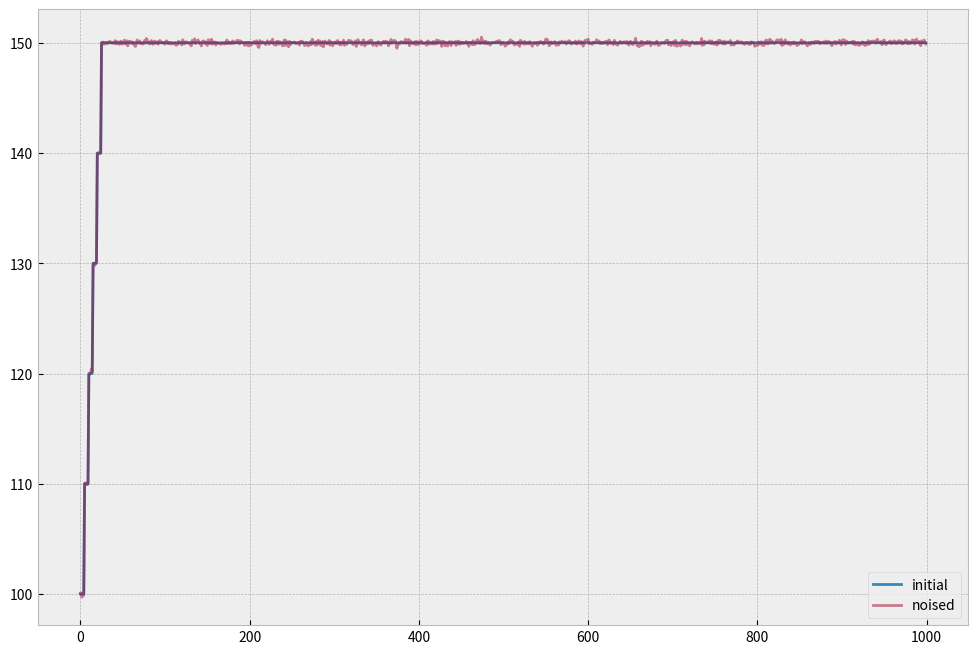

Here is the Python script that generated this plot:
"""
Main class to generate signals to test with bpd
"""
import numpy as np
import matplotlib.pyplot as plt
plt.style.use('bmh')


class SignalFactory():
	"""class bankSignal to generate signal to be test the bpd algorithm"""
	def __init__(self,size,sigma=6):
		"""
		Constructor wich fixs the size and the noise level

		"""

		assert(size>0), " The size of the signal must be positif"

		self.size=size;
		self.sigma=np.sqrt(sigma);

	def _plotCase(self,ini,nois):
		"""
		simple function to plot a case
		"""
		fig=plt.figure(figsize=(12,8))
		plt.plot(ini,label='initial')
		plt.plot(nois,label='noised',alpha=0.5)
		plt.legend(loc='best')
		plt.show()

	def _discreteSignal(self,dis,jumps):
		"""
		function to generate the signal given the discontinuities
		and the jumps wich must satisfy



		"""

		assert(len(dis)==len(jumps)), " dis and jumps must be the same size"
		if(max(dis)>self.size):
			" the discontinuities given must be inferior to the signal size"

		#initialisation of the signal
		sig=np.zeros((self.size,1))

		initial=0;

		for (i,val) in enumerate(jumps[:-1]):
			initial+=val;
			sig[dis[i]:dis[i+1]]=initial

		initial+=jumps[-1]
		sig[dis[-1]:]=initial;

		return (sig.T).squeeze();

	def discreteCase(self,dis,jumps,show=False):
		"""
		function to generate a signal and its noised coounterpart
		"""

		sig=self._discreteSignal(dis,jumps)
		noi=sig+np.random.normal(scale=self.sigma,size=len(sig))

		if(show):
			self._plotCase(sig,noi)

		return sig,noi

	def dichotomieCase(self,parts=4,minJump=10,show=False):
		"""
		generate a signal discontinuities that split the signal
		each time by half
		"""
		dis=[0]
		jumps=[100]
		for i in range(parts):
			dis.append(int(self.size-self.size/2**(i+1)))
			jumps.append(minJump)
		sig=self._discreteSignal(dis,jumps)
		noi=sig+np.random.normal(scale=self.sigma,size=len(sig))
		if(show):
			self._plotCase(sig,noi)

		return sig,noi


	def normalShapeCase(self,parts=5,minJump=10,show=False):
		"""
		function to generate a signal with a given parts  with the
		discontinuities in for the form of a normal shape (ie) the importance
		of the jumps decreases as we approach to the extremities
		"""

		assert(parts%2==0)," the number of parts must be odd"

		#discontinuities
		dis=np.linspace(0,self.size,parts+1).astype(int)[:-1]


		mid=(int)(parts/2);
		jumps=np.zeros(parts)
		jumps[0]=100


		#jumps
		for i in range(1,mid+1):
			jumps[i]=minJump*i

		for i in range(mid+1,parts):
			jumps[i]=jumps[i-1]-minJump


		ini=self._discreteSignal(dis,jumps)
		noi=ini+np.random.normal(size=self.size,scale=self.sigma)

		if(show):
			self._plotCase(ini,noi)
		return ini,noi

	def uniformCase(self, parts=3,minJump=10,show=False):
		"""
		function to generate a signal uniformly distributed with a given parts
		"""

		dis=np.linspace(0,self.size,parts+1).astype(int)
		dis=dis[:-1]

		jumps=np.zeros((parts))
		jumps[0]=100;
		for i in range(1,parts):
			jumps[i]=np.random.randint(minJump,20)

		sig=self._discreteSignal(dis,jumps)

		nois=sig+np.random.normal(size=self.size, scale=self.sigma)


		if(show):
			self._plotCase(sig,nois)
		return sig,nois

	def randomDis(self,disNum=10,jump=10,show=False):
		"""
		generate a precise number of discontinuities with a random distribution
		"""
		dis=np.zeros(disNum+1)
		dis[1:]=sorted(np.random.choice(np.arange(4,self.size),size=disNum,replace=False))

		jump=np.zeros(disNum+1)
		jump[0]=100; jump[1:]=10
		sig=self._discreteSignal(dis,jump)
		nois=sig+np.random.normal(size=self.size,scale=self.sigma)
		if(show):
			self._plotCase(sig,nois)

		return sig,nois

	def randomCase(self,x0=100,minPart=10,minJump=10,p=0.03,show=False):
		"""
		Generate a random case respecting that the number of discontinuities
		is inferior to maxDis and the jumps are also inferior to maxJumps
		Input:
		x0: initial value of the first plateau

		minJump= minimum jump (useful to assure convergence)
		p=  probability of a break
		"""
		sig=x0*np.ones(self.size)
		n=len(sig)
		breaks=np.random.uniform(size=n)<p;
		#ides of the breaks
		ids=np.where(breaks==True)[0];
		print(type(ids))
		jumps=np.random.uniform(low=minJump,high=2*minJump,size=ids.shape)
		signs=np.random.uniform(size=ids.shape)>0.7;
		jumps[signs]=-jumps[signs]

		for i in range(len(jumps)-1):
			sig[ids[i]:ids[i+1]]=x0+jumps[i];
			x0+=jumps[i];
		sig[ids[-1]:]=x0+jumps[-1];
		#nois=sig+np.random.normal(size=self.size,scale=self.sigma)
		nois=sig+np.random.laplace(size=self.size,scale=self.sigma)
		if(show):
			self._plotCase(sig,nois)

		return sig,nois

	def denseCase(self,numDis,minimum_distance=5,show=False):
		"""
		function to generate a worst case signal with
		the discontinuities condensed
		"""
		dis=np.array([r for r in range(0,(numDis*minimum_distance),minimum_distance)])
		jump=np.zeros(numDis); jump[0]=100; jump[1:]=10

		sig=self._discreteSignal(dis,jump)
		noi=sig+np.random.normal(scale=self.sigma,size=len(sig))

		if(show==True):
			self._plotCase(sig,noi)
		return sig,noi

	def uniformTest(self,S):
		"""
		Test that generate a set of unifom signal and test it against an algorithm
		"""

		pass

	def LevyProcess(self,x0=10,seed=None,std_jumps=4,std_noise=1,show=False):
		"""
		function to generate a random Levy process with same setup used on the article
		fast 1D regularization denoising
		"""
		if(seed!=None):
			np.random.seed=seed;

		ini=np.zeros(self.size);
		ini[0]=x0;
		A=np.random.uniform(size=self.size)>0.95;         #vector for choices
		Jumps=np.random.normal(scale=std_jumps,size=self.size)
		for i in range(1,self.size):
			if(A[i]):
				ini[i]=ini[i-1]+Jumps[i]
			else:
				ini[i]=ini[i-1]

		nois=ini+np.random.normal(scale=std_noise,size=self.size)

		if(show):
			self._plotCase(ini,nois)
		return (ini,nois)

	def stressTest(self,S):
		"""
		Test that generate a stress test, to test an algorithm
		"""

		pass

	def saveCase(self,sig):
		"""
		function to always save a case on sig file
		"""

		np.savetxt("sig",sig,header="%d"%len(sig),comments="")

	def pottsLab(self,type,noiseType='norm',nSamples=None,show=False):
		"""
		function to generate initial signal given some cases
		"""
		if(nSamples==None):
			nSamples=self.size
		x=np.linspace(-1,1,nSamples)
		y=np.zeros_like(x)
		if(type=='rect'):
			y=np.logical_and((x>-0.5),(x<0.5)).astype(float)
		if(type=='step' or type=='heaviside'):
			y=(x>=0).astype(float)
		if(type=='jumps'):
			y=np.zeros_like(x)
			for (i,x) in enumerate(x):
				if(x>-0.3):
					if((0.1 < x) & ( x < 0.4)):
						y[i]+=2;
					if(x<-0.1):
						y[i]+=1
		if(type=='equidistant'):
			n=8;
			step=int(nSamples/n);
			heights = np.array([3, 1, 7, 6, 5, 0,6,4]);
			for (i,h) in enumerate(heights):
				y[step*i:step*(i+1)]=h/7.0;

		if(noiseType=='norm'):
			noised=y+np.random.normal(scale=self.sigma,size=self.size)

		if(noiseType=='laplace'):
			noised=y+np.random.laplace(scale=self.sigma,size=self.size)
		if(show):
			plt.plot(y,'*',ms=2)
			plt.plot(noised,'.',ms=4)
			plt.ylim(-0.7,1.7)
			plt.savefig('test.pdf')
		return (y,noised)

if __name__ == '__main__':
	"""
	Test
	"""

	S=SignalFactory(1000,0.02)
	#sig,nois=S.normalShapeCase(6,minJump=10,show=True)
	#sig,noi=S.dichotomieCase(5,show=True)
	#sig,noi=S.randomDis(4,show=True)
	S.denseCase(6,minimum_distance=5,show=True)
	#S.saveCase(nois)
